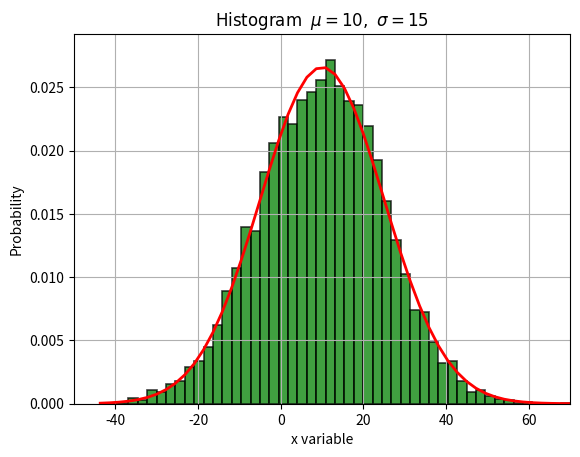

Source code (Python):
import numpy as np
import scipy.stats
import matplotlib.pyplot as plt

#### modify these values ###
mu = 10
sigma = 15

# generate histogram values
x = mu + sigma*np.random.randn(10000)

# the more bins, the more histogram bars
bins = 50
# histogram of the data
n, bins, patches = plt.hist(x, bins, density=1, facecolor='green', alpha=0.75, edgecolor='black', linewidth=1.2)

# generate a normal continuous random distribution from same values
y = scipy.stats.norm.pdf( bins, mu, sigma)
l = plt.plot(bins, y, 'r-', linewidth=2, label='Inline label')
# Compute the max value
ymax = y.max()

# plot
plt.xlabel('x variable')
plt.ylabel('Probability')
plt.title(r'$\mathrm{Histogram\:}\ \mu='+str(mu)+',\ \sigma='+str(sigma)+'$')
viewport = [mu-4*sigma, mu+4*sigma, 0, ymax*1.1]
plt.axis(viewport)
plt.grid(True)
plt.show()